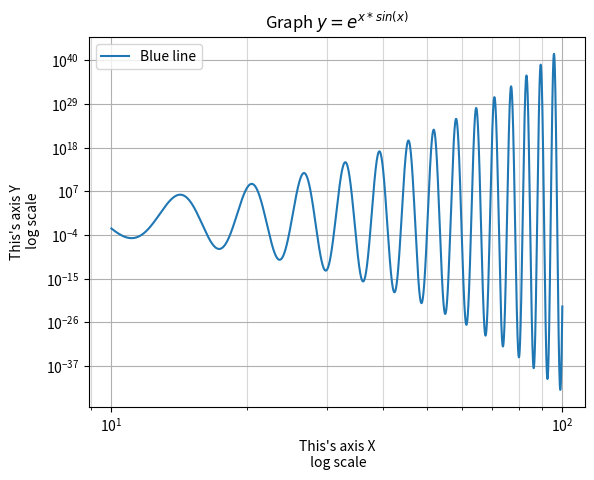

Reproduce this figure in Python.
# Добавьте легенду точкам и подписи к графику
import numpy as np
import matplotlib.pyplot as plt

plt.xscale('log')
plt.yscale('log')
plt.title(r"Graph $y = e^{x*sin(x)}$")
x = np.linspace(10, 100, 10000)
y = np.exp(x*np.sin(x))
plt.ylabel("This's axis Y\n log scale")
plt.xlabel("This's axis X\n log scale")
plt.minorticks_on()
plt.grid(which='major', axis='both', alpha=1)
plt.grid(which='minor', axis='both', alpha=0.5)
plt.plot(x, y, label='Blue line')
plt.legend()
plt.show()